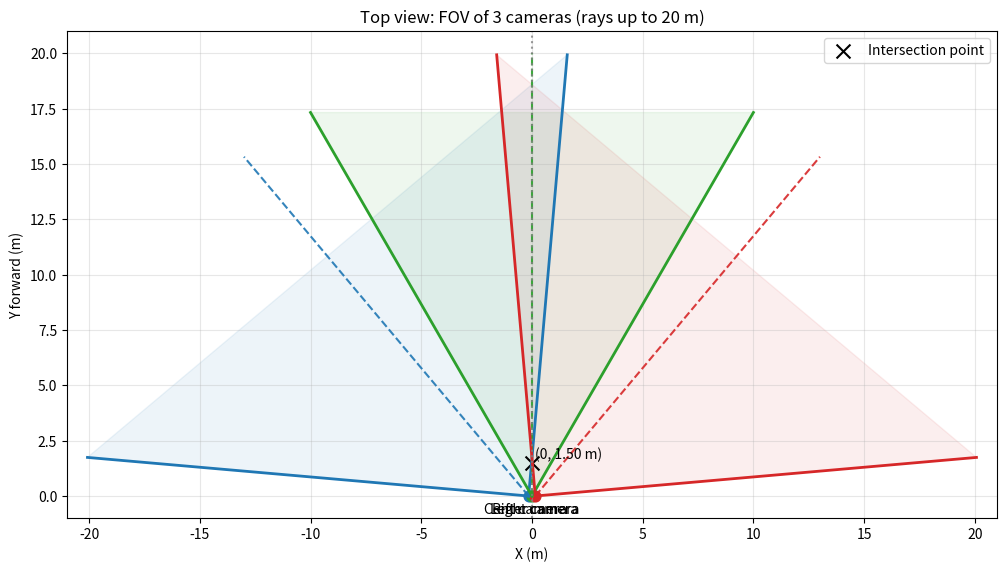

Reproduce this figure in Python.
import math
import matplotlib.pyplot as plt

# =========================
# ПАРАМЕТРЫ
# =========================
SIDE_FOV_DEG = 90      # FOV боковых камер
CENTER_FOV_DEG = 60    # FOV центральной камеры

baseline = 0.30        # расстояние между левой и правой камерой, метры
target_distance = 1.5  # расстояние до точки пересечения внутренних границ, метры
ray_len = 20.0         # длина лучей для визуализации, метры



yaw_deg = -40


# =========================
# ГЕОМЕТРИЯ ДЛЯ ВИЗУАЛИЗАЦИИ
# =========================
def ray_endpoint(x0, y0, angle_deg_from_forward, length=20.0):
    """
    Угол задается относительно направления +Y (вперед).
    Положительный угол = поворот вправо.
    """
    a = math.radians(angle_deg_from_forward)
    x1 = x0 + length * math.sin(a)
    y1 = y0 + length * math.cos(a)
    return x1, y1

def draw_camera_fov(ax, x, y, yaw_deg, fov_deg, color, label, ray_len=20.0):
    left_edge = yaw_deg - fov_deg / 2.0
    right_edge = yaw_deg + fov_deg / 2.0

    # Лучи границ FOV
    x1, y1 = ray_endpoint(x, y, left_edge, ray_len)
    x2, y2 = ray_endpoint(x, y, right_edge, ray_len)

    # Центральный луч
    xc, yc = ray_endpoint(x, y, yaw_deg, ray_len)

    ax.plot([x, x1], [y, y1], color=color, linewidth=2)
    ax.plot([x, x2], [y, y2], color=color, linewidth=2)
    ax.plot([x, xc], [y, yc], color=color, linestyle='--', alpha=0.9)

    ax.scatter([x], [y], color=color, s=60)
    ax.text(x, y - 0.3, label, ha='center', va='top', fontsize=10)

    # Заливка сектора
    ax.fill([x, x1, x2], [y, y1, y2], color=color, alpha=0.08)

# =========================
# ПОЗИЦИИ КАМЕР
# =========================
left_cam = (-baseline / 2.0, 0.0)
center_cam = (0.0, 0.0)
right_cam = (baseline / 2.0, 0.0)

left_yaw = yaw_deg
right_yaw = -yaw_deg
center_yaw = 0.0

# =========================
# ВИЗУАЛИЗАЦИЯ
# =========================
fig, ax = plt.subplots(figsize=(12, 8))

draw_camera_fov(ax, left_cam[0], left_cam[1], left_yaw, SIDE_FOV_DEG, 'tab:blue', 'Left camera', ray_len)
draw_camera_fov(ax, center_cam[0], center_cam[1], center_yaw, CENTER_FOV_DEG, 'tab:green', 'Center camera', ray_len)
draw_camera_fov(ax, right_cam[0], right_cam[1], right_yaw, SIDE_FOV_DEG, 'tab:red', 'Right camera', ray_len)

# Точка пересечения внутренних краев
ax.scatter([0], [target_distance], color='black', s=100, marker='x', label='Intersection point')
ax.text(0.15, target_distance + 0.2, f"(0, {target_distance:.2f} m)", fontsize=10)

# Центральная ось
ax.axvline(0, color='gray', linestyle=':', alpha=0.8)

ax.set_title("Top view: FOV of 3 cameras (rays up to 20 m)")
ax.set_xlabel("X (m)")
ax.set_ylabel("Y forward (m)")
ax.set_aspect('equal', adjustable='box')
ax.grid(True, alpha=0.3)
ax.legend()

# Масштаб под 20 метров
max_x = ray_len + 1
ax.set_xlim(-max_x, max_x)
ax.set_ylim(-1, ray_len + 1)

plt.show()
